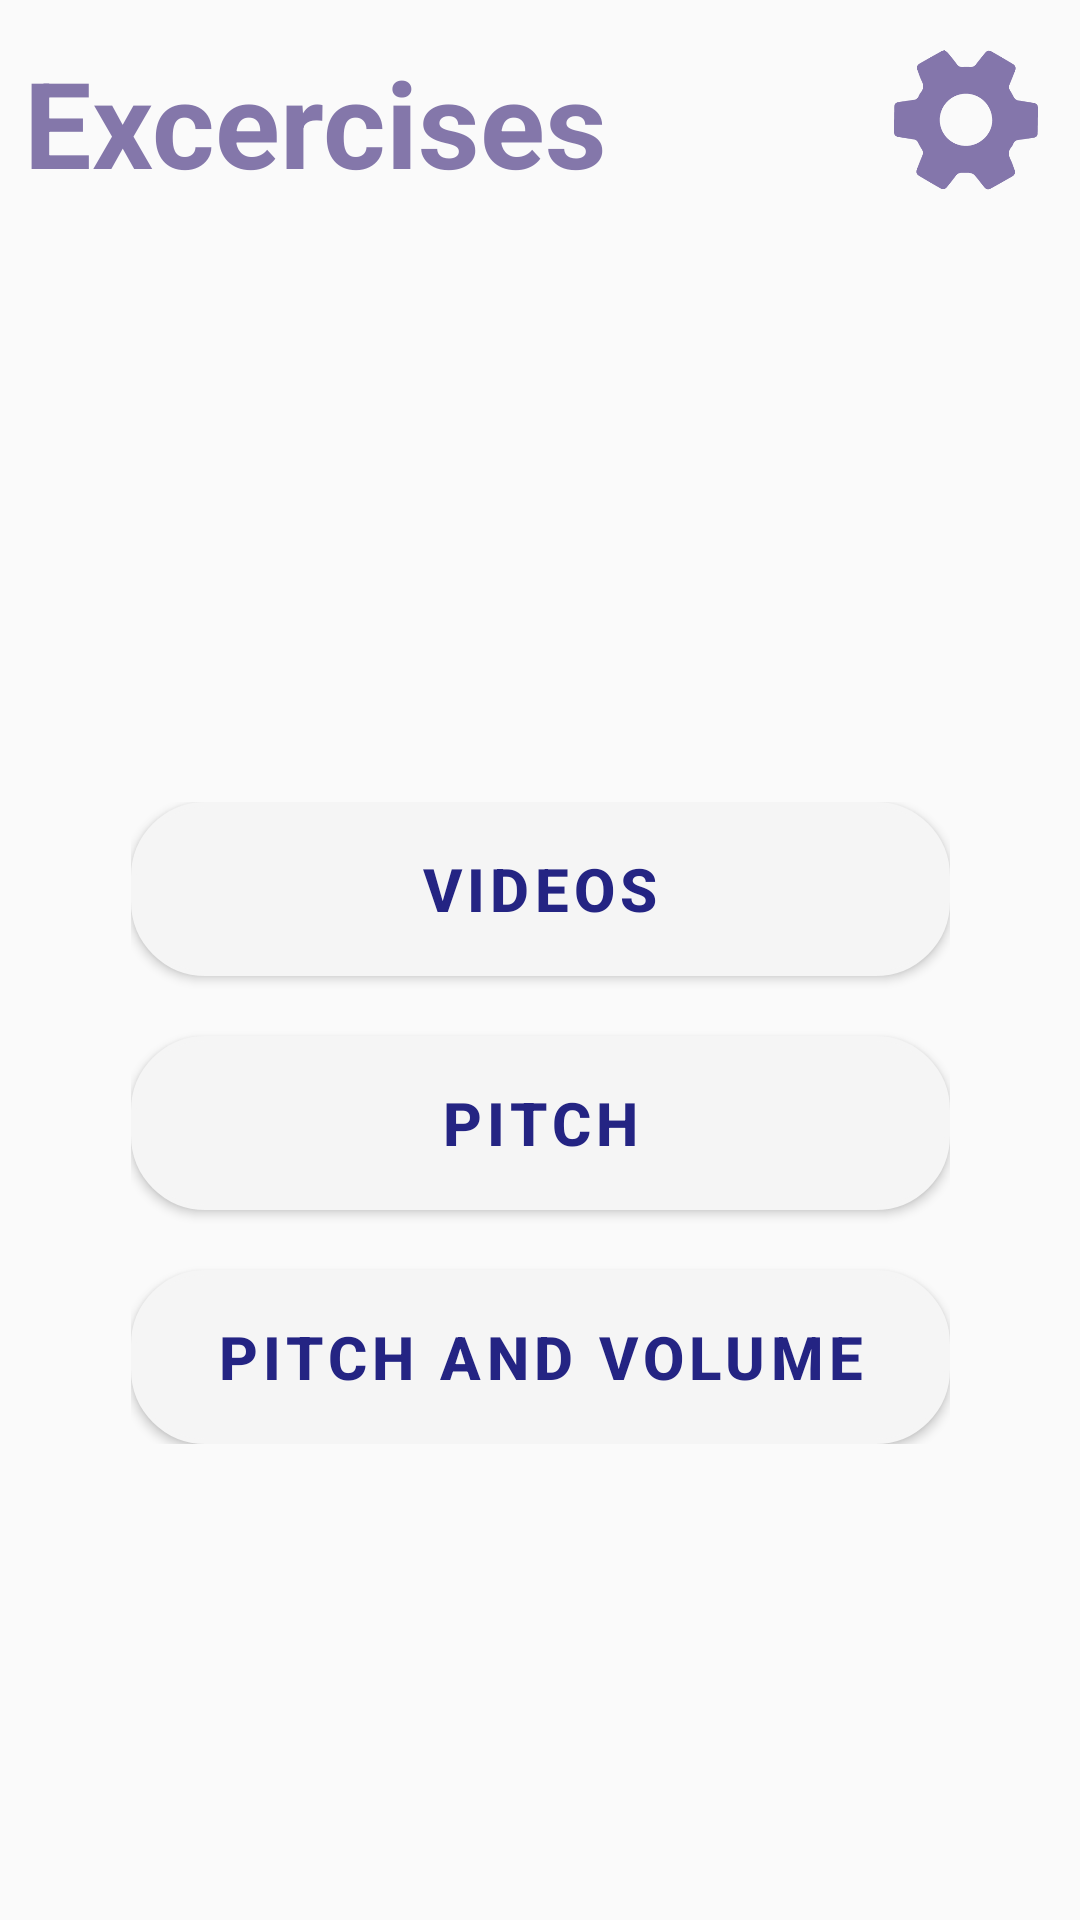

Write the Android layout XML for this screen, with the resource values it uses.
<!-- AndroidManifest.xml: application theme Theme.TruVox -->
<!-- res/layout/excercises_page.xml -->
<?xml version="1.0" encoding="utf-8"?>
<androidx.constraintlayout.widget.ConstraintLayout
    xmlns:android="http://schemas.android.com/apk/res/android"
    xmlns:app="http://schemas.android.com/apk/res-auto"
    xmlns:tools="http://schemas.android.com/tools"
    android:layout_width="match_parent"
    android:layout_height="match_parent"
    android:background="@drawable/background_flipped" >


    
    <TextView
        android:id="@+id/title"
        android:layout_width="wrap_content"
        android:layout_height="wrap_content"
        android:text="Excercises"
        android:layout_marginTop="14dp"
        android:layout_marginLeft="17dp"
        android:textSize="40sp"
        android:textStyle="bold"
        android:textColor="@color/tru_header"
        app:layout_constraintTop_toTopOf="parent"
        app:layout_constraintStart_toStartOf="parent"
        android:layout_marginStart="8dp"/>

    
    <ImageButton
        android:id="@+id/settingsIcon"
        android:layout_width="48dp"
        android:layout_height="48dp"
        android:layout_marginTop="16dp"
        android:layout_marginEnd="14dp"
        android:background="?attr/selectableItemBackgroundBorderless"
        android:contentDescription="The Settings Button"
        android:padding="0dp"
        android:scaleType="centerInside"
        android:src="@drawable/gear_icon"
        app:layout_constraintEnd_toEndOf="parent"
        app:layout_constraintTop_toTopOf="parent" />

    
    <LinearLayout
        android:id="@+id/buttonContainer"
        android:layout_width="wrap_content"
        android:layout_height="wrap_content"
        android:orientation="vertical"
        android:layout_marginTop="200dp"
        app:layout_constraintTop_toBottomOf="@id/title"
        app:layout_constraintStart_toStartOf="parent"
        app:layout_constraintEnd_toEndOf="parent">

        
        <Button
            android:id="@+id/constantPitchButton"
            style="@style/truButton"
            android:background="@drawable/tru_button"
            android:theme="@style/truButton"
            android:layout_width="273dp"
            android:layout_height="58dp"
            android:textSize="20dp"
            android:text="Videos" />

        <Button
            android:id="@+id/stairPitchButton"
            style="@style/truButton"
            android:layout_marginTop="20dp"
            android:background="@drawable/tru_button"
            android:layout_width="273dp"
            android:layout_height="58dp"
            android:textSize="20dp"
            android:text="Pitch" />

        <Button
            android:id="@+id/heteronymsPitchButton"
            style="@style/truButton"
            android:layout_marginTop="20dp"
            android:background="@drawable/tru_button"
            android:layout_width="273dp"
            android:layout_height="58dp"
            android:textSize="20dp"
            android:text="Pitch and Volume" />




    </LinearLayout>

</androidx.constraintlayout.widget.ConstraintLayout>
<!-- resources referenced by this layout -->
<resources>
  <color name="tru_header">#8477AA</color>
  <!-- drawable gear_icon: png bitmap (drawable, 308499 bytes) -->
  <!-- drawable tru_button (drawable) -->
  <?xml version="1.0" encoding="utf-8"?>
      <shape xmlns:android="http://schemas.android.com/apk/res/android" android:shape="rectangle">
          <corners android:radius="24dp" />
          <solid android:color="#F3E7E7" />
          <solid android:textSize="24sp" />
          <solid android:textColor="#242483" />
          <padding android:left="12dp" android:top="12dp" android:right="12dp" android:bottom="12dp"/>
          <size android:width="237dp" android:height="47dp"/>
          <stroke android:width="5px" android:color="#8477AA" />
      </shape>
  <style name="truButton" parent="Widget.MaterialComponents.Button">
          <item name="android:textSize">24sp</item>
          <item name="android:textColor">#242483</item>
          <item name="android:padding">12dp</item>
          <item name="android:textStyle">bold</item>
          <item name="android:gravity">center</item>
          <item name="android:layout_width">wrap_content</item>
          <item name="android:layout_height">wrap_content</item>
      </style>
  <style name="Theme.TruVox" parent="Theme.MaterialComponents.DayNight.NoActionBar.Bridge">
     </style>
</resources>
